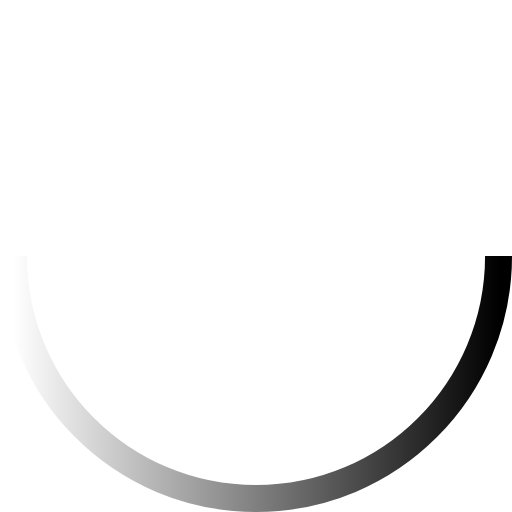
t = 0.00 s
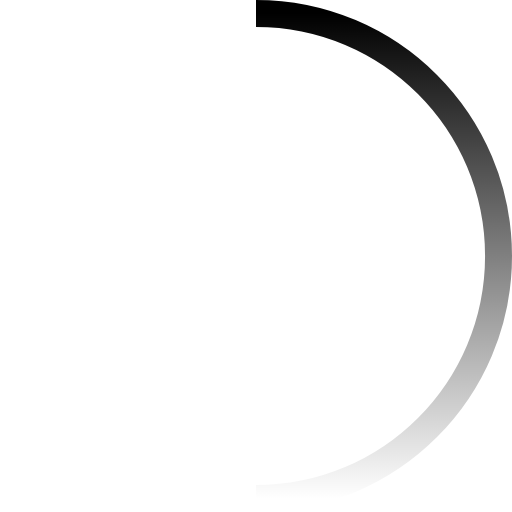
t = 0.48 s
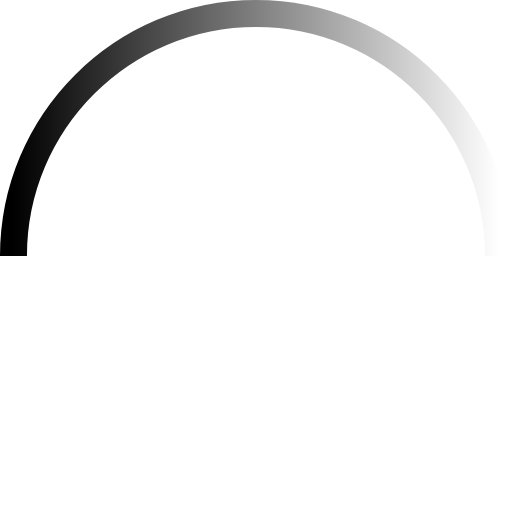
t = 0.95 s
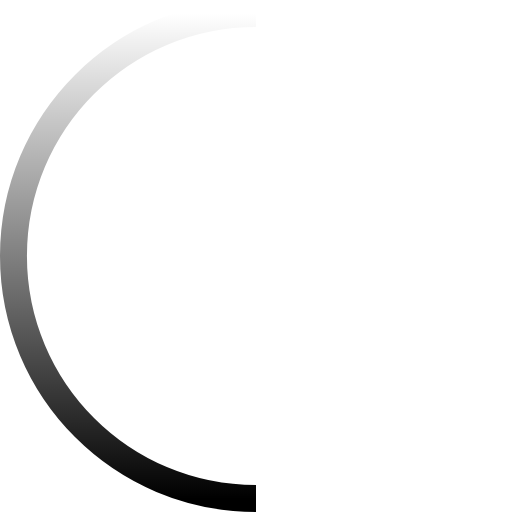
t = 1.43 s

The animated SVG that drew these frames (rendered in a browser with its animation timeline set to each time). Animation: 2 SMIL elements (animateTransform=2); one cycle of 1.90 s, repeats indefinitely.

<svg width="50" height="50" viewBox="0 0 38 38" xmlns="http://www.w3.org/2000/svg">
    <defs>
        <linearGradient x1="0%" y1="100%" x2="100%" y2="100%" id="a">
            <stop stop-color="" stop-opacity="0" offset="0%"/>
            <stop stop-color="" stop-opacity=".631" offset="63.146%"/>
            <stop stop-color="" offset="100%"/>
        </linearGradient>
    </defs>
    <g fill="none" fill-rule="evenodd">
        <g transform="translate(1 1)">
            <path d="M0,18.0000525 C0,27.9411416 8.05885836,36 18.0000525,36 C27.9411416,36 36,27.9411416 36,18.0000525" id="Oval-2" stroke="url(#a)" stroke-width="2">
                <animateTransform
                    attributeName="transform"
                    type="rotate"
                    from="360 18 18"
                    to="0 18 18"
                    dur="1.9s"
                    repeatCount="indefinite" />
            </path>
            <circle fill="" cx="36" cy="18" r="1">
                <animateTransform
                    attributeName="transform"
                    type="rotate"
                    from="360 18 18"
                    to="0 18 18"
                    dur="1.9s"
                    repeatCount="indefinite" />
            </circle>
        </g>
    </g>
</svg>
